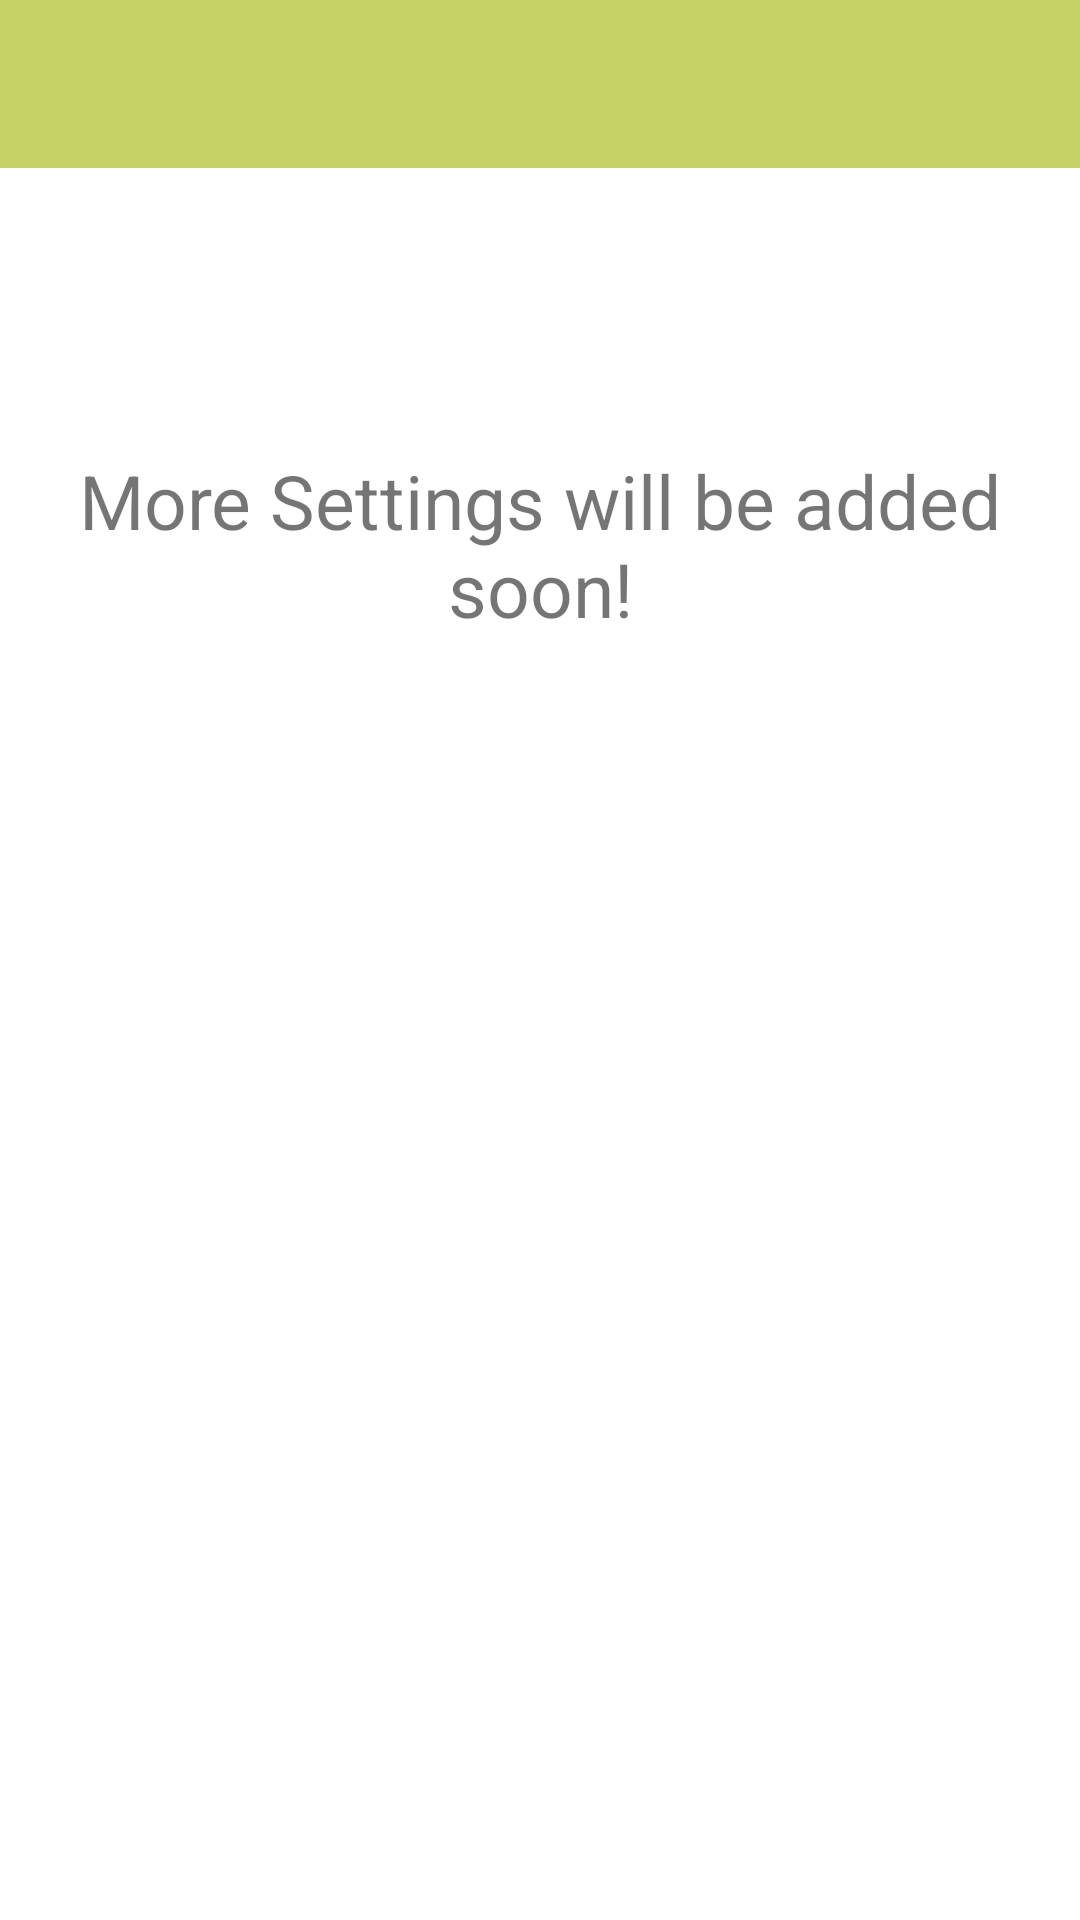

Write the Android layout XML for this screen, with the resource values it uses.
<!-- AndroidManifest.xml: application theme Theme.SmartTouristV01 -->
<!-- res/layout/activity_settings.xml -->
<?xml version="1.0" encoding="utf-8"?>
<RelativeLayout xmlns:android="http://schemas.android.com/apk/res/android"
    xmlns:app="http://schemas.android.com/apk/res-auto"
    xmlns:tools="http://schemas.android.com/tools"
    style="@style/Theme.AppCompat.Light.DarkActionBar"
    android:layout_width="match_parent"
    android:layout_height="match_parent"
    tools:context=".activities.SettingsActivity">

    <androidx.appcompat.widget.Toolbar
        android:id="@+id/my_toolbar"
        android:layout_width="match_parent"
        android:layout_height="?attr/actionBarSize"
        android:background="?attr/colorPrimary"
        android:theme="@style/ThemeOverlay.AppCompat.ActionBar"
        app:popupTheme="@style/ThemeOverlay.AppCompat.Light" />

    <TextView
        android:layout_width="match_parent"
        android:layout_height="wrap_content"
        android:layout_marginLeft="5dp"
        android:layout_marginTop="150dp"
        android:layout_marginRight="5dp"
        android:text="More Settings will be added soon!"
        android:textAlignment="center"
        android:textSize="25sp"
        tools:ignore="HardcodedText" />


</RelativeLayout>
<!-- resources referenced by this layout -->
<resources>
  <style name="Theme.SmartTouristV01" parent="Theme.MaterialComponents.Light.NoActionBar">
          
          <item name="colorPrimary">@color/young
          </item>   
          <item name="colorPrimaryVariant">@color/trees
          </item> 
          <item name="colorOnPrimary">@color/white</item> 
          
          <item name="colorSecondary">@color/black</item>
          <item name="colorSecondaryVariant">@color/black</item>
          <item name="colorOnSecondary">@color/black</item> 
          
          <item name="android:statusBarColor" tools:targetApi="l">@color/black</item>
          
      </style>
  <color name="young">#C6D166</color>
  <color name="trees">#5C821A</color>
  <color name="white">#FFFFFFFF</color>
  <color name="black">#FF000000</color>
</resources>
